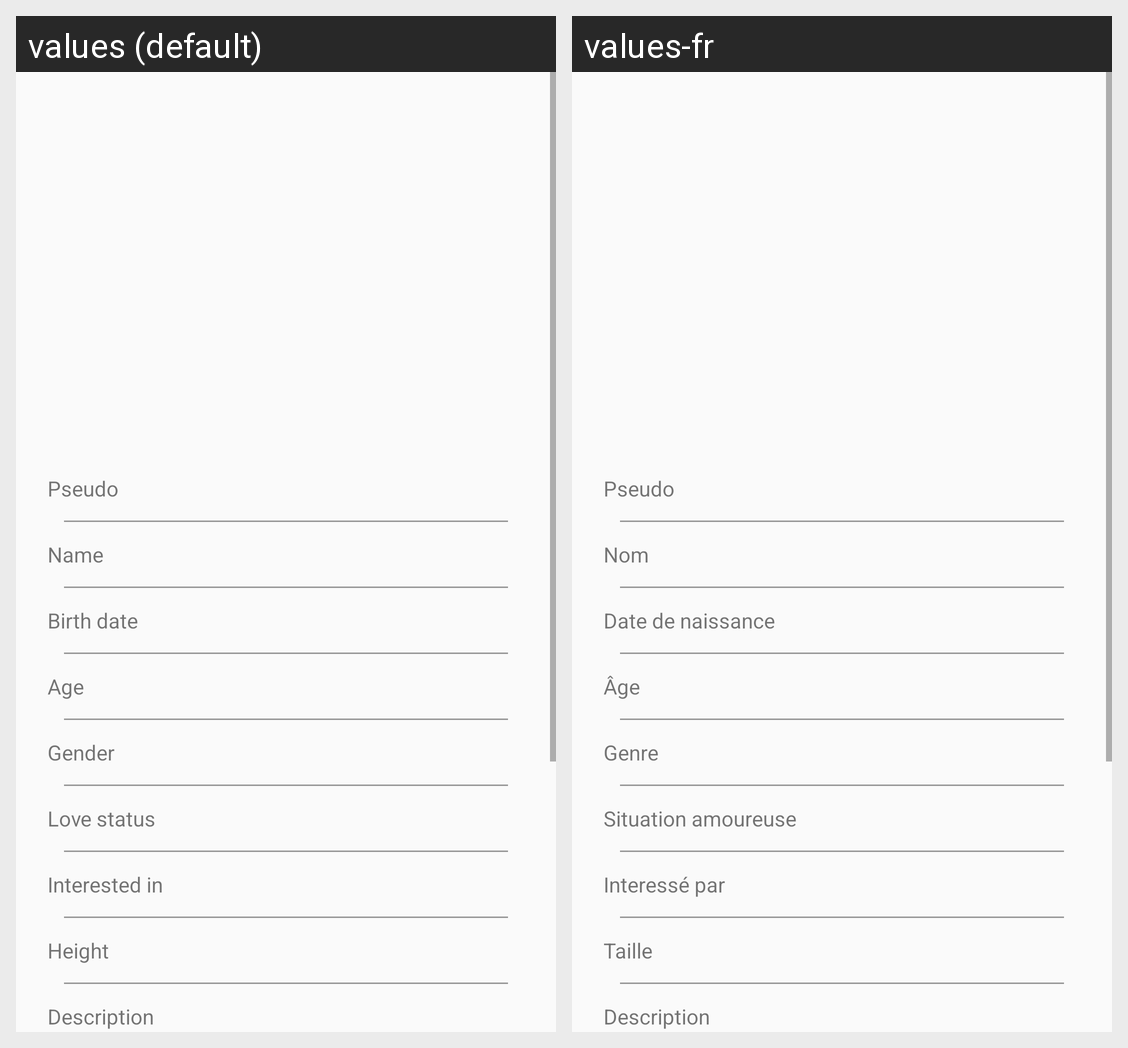

This grid shows one Android layout under two languages. Give, for every string resource on the screen, its name, the default text and each shown locale's text.
Android screen res/layout/activity_my_profile.xml rendered under 2 locales, left to right: values (default), values-fr. Device: Nexus 5 (rendered at 1080×1920; each locale shown at half size, 540×960, under a caption strip naming it); theme AppTheme.
Strings drawn on this screen, with the default value and each locale's value (text and hints the layout hard-codes, and strings that could not be matched under every locale, appear in the picture but are not listed):

pseudo
  values: Pseudo
  values-fr: Pseudo

name
  values: Name
  values-fr: Nom

birth_date
  values: Birth date
  values-fr: Date de naissance

age
  values: Age
  values-fr: Âge

gender
  values: Gender
  values-fr: Genre

love_status
  values: Love status
  values-fr: Situation amoureuse

interested_in
  values: Interested in
  values-fr: Interessé par

height
  values: Height
  values-fr: Taille

description
  values: Description
  values-fr: Description
